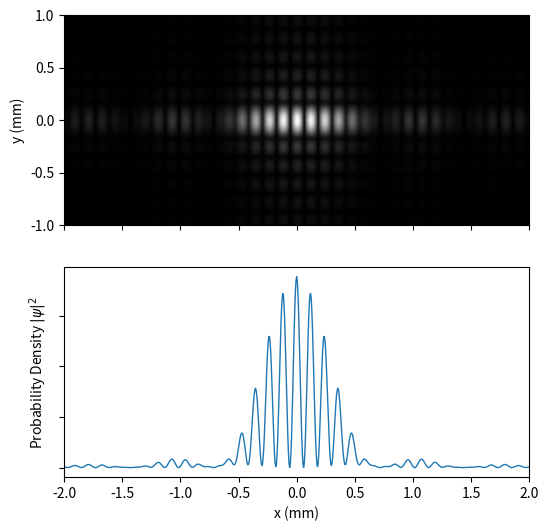

The matplotlib source for this figure:
import numpy as np

class Sheet():
    def __init__(self,extent_x, extent_y, Nx, Ny):

        self.dx = extent_x/Nx
        self.dy = extent_y/Ny

        self.x = self.dx*(np.arange(Nx)-Nx//2)
        self.y = self.dy*(np.arange(Ny)-Ny//2)
        self.xx, self.yy = np.meshgrid(self.x, self.y)
        
        self.Nx = int(Nx)
        self.Ny = int(Ny)
        self.E = np.zeros((self.Ny, self.Nx))

        

    def rectangular_slit(self,x0, y0, lx, ly):
        """
        Creates a slit centered at the point (x0, y0) with width lx and height ly
        """
        self.E += np.select( [((self.xx > (x0 - lx/2) ) & (self.xx < (x0 + lx/2) )) & ((self.yy > (y0 - ly/2) ) & (self.yy < (y0 + ly/2) )),  True], [1, 0])


#simulation input:

Lx = 1.4
Ly = 0.4
Nx= 2500
Ny= 1500

sheet = Sheet(extent_x = 2*Lx , extent_y = 2*Ly, Nx= Nx, Ny= Ny)

#slit separation 
mm = 1e-3
D = 128 * mm

sheet.rectangular_slit(x0 = -D/2, y0 = 0, lx = 22 * mm , ly = 88 * mm)
sheet.rectangular_slit(x0 = +D/2, y0 = 0, lx = 22 * mm , ly = 88 * mm)

# distance from slit to the screen (mm)
z = 5000

# wavelength (mm)
λ = 30.5*1e-7
k = 2*np.pi/λ

from scipy.fftpack import fft2
from scipy.fftpack import fftshift

fft_c = fft2(sheet.E * np.exp(1j * k/(2*z) *(sheet.xx**2 + sheet.yy**2)))
c = fftshift(fft_c)



#plot with matplotlib
import matplotlib.pyplot as plt

fig = plt.figure(figsize=(6, 6))
ax1 = fig.add_subplot(2,1,1)  
ax2 = fig.add_subplot(2,1,2,sharex=ax1, yticklabels=[])  

abs_c = np.absolute(c)

#screen size mm
dx_screen = z*λ/(2*Lx)
dy_screen = z*λ/(2*Ly)
x_screen = dx_screen * (np.arange(Nx)-Nx//2)
y_screen = dy_screen * (np.arange(Ny)-Ny//2)


ax1.imshow(abs_c, extent = [x_screen[0], x_screen[-1]+dx_screen, y_screen[0], y_screen[-1]+dy_screen], cmap ='gray', interpolation = "bilinear", aspect = 'auto')

ax2.plot(x_screen, abs_c[Ny//2]**2, linewidth = 1)

ax1.set_ylabel("y (mm)")
ax2.set_xlabel("x (mm)")
ax2.set_ylabel("Probability Density $|\psi|^{2}$")
ax1.set_xlim([-2,2])
ax2.set_xlim([-2,2])
ax1.set_ylim([-1,1])
plt.setp(ax1.get_xticklabels(), visible=False)


plt.show()
